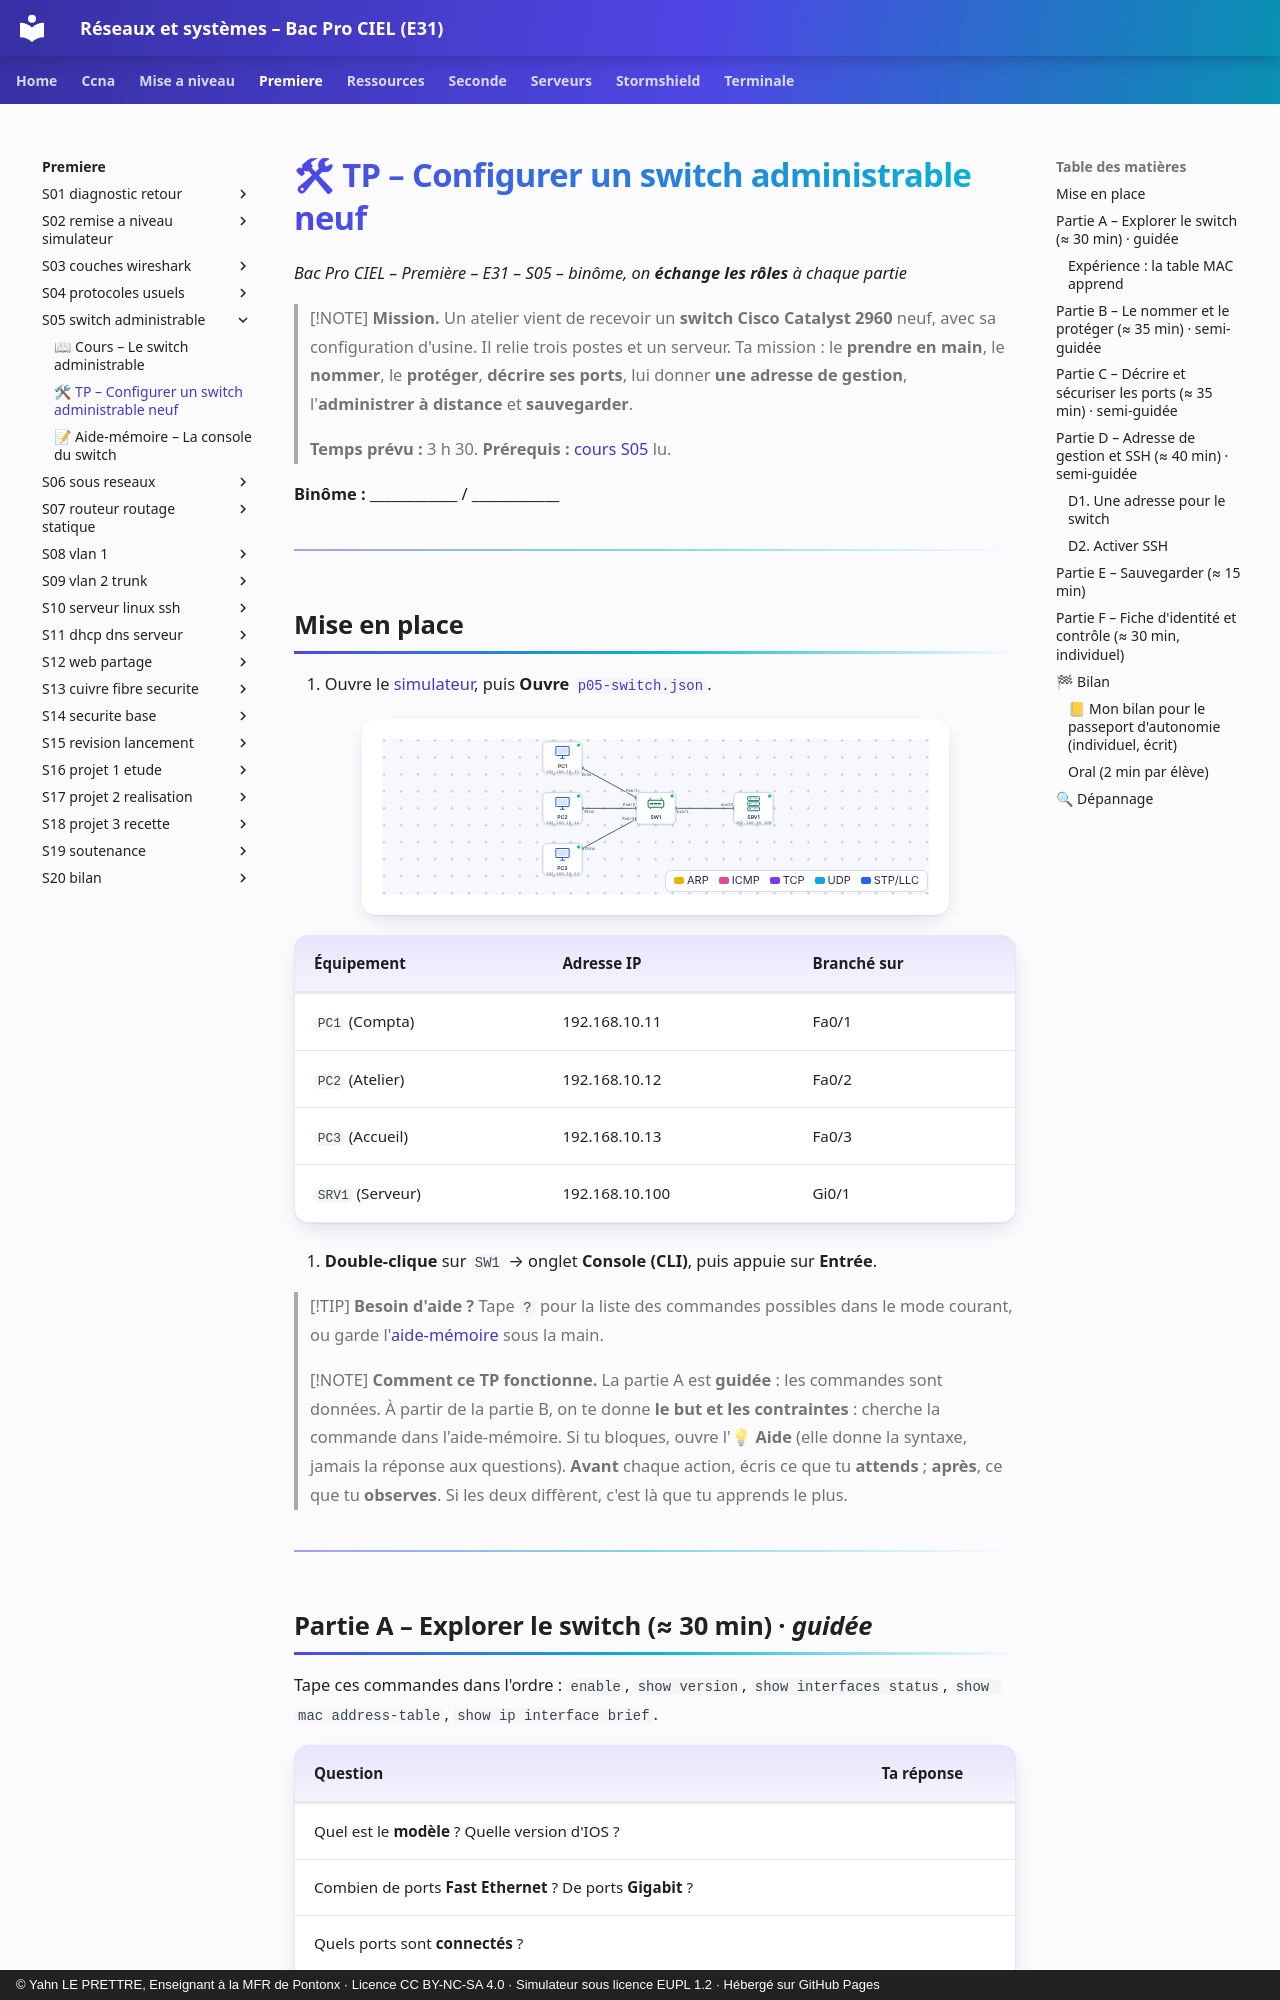

repository: YahnLP/bacprociel-reseau-systeme · page: premiere/S05-switch-administrable/02-tp/index.html · generator: mkdocs · copyright: © Yahn LE PRETTRE, Enseignant à la MFR de Pontonx · Licence CC BY-NC-SA 4.0 · Simulateur sous licence EUPL 1.2 · Hébergé sur GitHub Pages

# 🛠 TP – Configurer un switch administrable neuf

*Bac Pro CIEL – Première – E31 – S05 – binôme, on **échange les rôles** à chaque partie*

> [!NOTE]
> **Mission.** Un atelier vient de recevoir un **switch Cisco Catalyst 2960** neuf, avec sa configuration d'usine. Il relie trois postes et un serveur. Ta mission : le **prendre en main**, le **nommer**, le **protéger**, **décrire ses ports**, lui donner **une adresse de gestion**, l'**administrer à distance** et **sauvegarder**.
>
> **Temps prévu :** 3 h 30. **Prérequis :** [cours S05](01-cours.md) lu.

**Binôme :** ____________ / ____________

---

## Mise en place

1. Ouvre le [simulateur](../../simulateur/simulateur-reseau.html), puis **Ouvre** [`p05-switch.json`](tp/p05-switch.json).

![Le réseau de départ](images/schema-depart.png)

| Équipement | Adresse IP | Branché sur |
|---|---|---|
| `PC1` (Compta) | 192.168.10.11 | Fa0/1 |
| `PC2` (Atelier) | 192.168.10.12 | Fa0/2 |
| `PC3` (Accueil) | 192.168.10.13 | Fa0/3 |
| `SRV1` (Serveur) | 192.168.10.100 | Gi0/1 |

2. **Double-clique** sur `SW1` → onglet **Console (CLI)**, puis appuie sur **Entrée**.

> [!TIP]
> **Besoin d'aide ?** Tape `?` pour la liste des commandes possibles dans le mode courant, ou garde l'[aide-mémoire](03-aide-memoire-cli.md) sous la main.

> [!NOTE]
> **Comment ce TP fonctionne.** La partie A est **guidée** : les commandes sont données. À partir de la partie B, on te donne **le but et les contraintes** : cherche la commande dans l'aide-mémoire. Si tu bloques, ouvre l'**💡 Aide** (elle donne la syntaxe, jamais la réponse aux questions). **Avant** chaque action, écris ce que tu **attends** ; **après**, ce que tu **observes**. Si les deux diffèrent, c'est là que tu apprends le plus.

---
